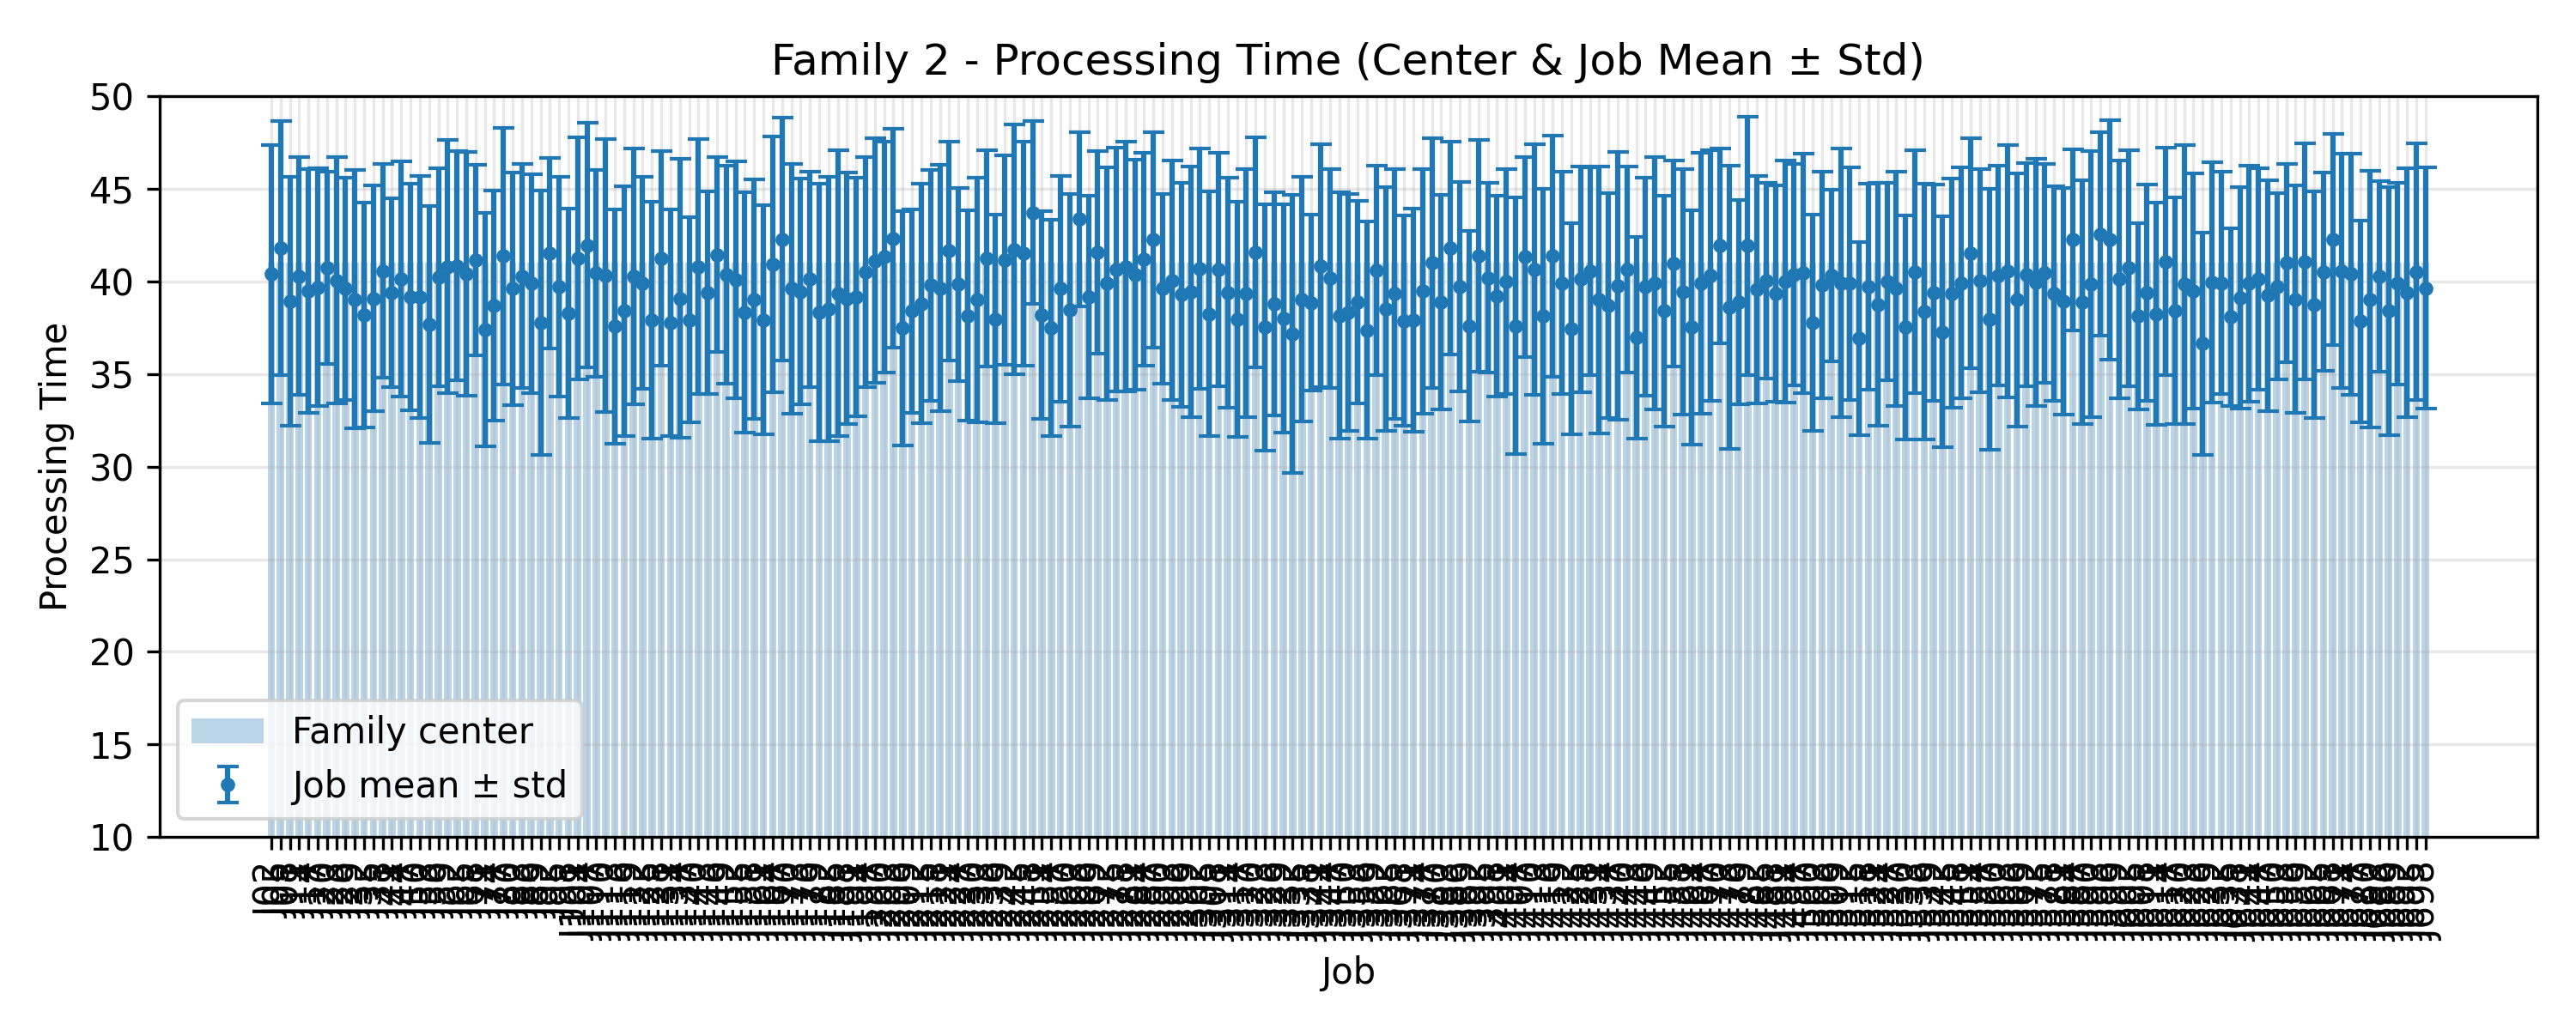

Values plotted in this chart, from the file beside it:
JobIndex, JobCode, MeanProcessingTime, StdProcessingTime, FamilyCenter
2, J02, 40.4, 6.98, 41.0
5, J05, 41.8, 6.847, 41.0
8, J08, 38.92, 6.735, 41.0
11, J11, 40.28, 6.409, 41.0
14, J14, 39.48, 6.579, 41.0
17, J17, 39.68, 6.429, 41.0
20, J20, 40.72, 5.181, 41.0
23, J23, 40.04, 6.648, 41.0
26, J26, 39.6, 5.987, 41.0
29, J29, 39.04, 6.96, 41.0
32, J32, 38.2, 6.066, 41.0
35, J35, 39.08, 6.079, 41.0
38, J38, 40.56, 5.776, 41.0
41, J41, 39.4, 5.091, 41.0
44, J44, 40.12, 6.346, 41.0
47, J47, 39.16, 6.11, 41.0
50, J50, 39.16, 6.552, 41.0
53, J53, 37.68, 6.392, 41.0
56, J56, 40.24, 5.887, 41.0
59, J59, 40.8, 6.853, 41.0
62, J62, 40.84, 6.195, 41.0
65, J65, 40.4, 6.573, 41.0
68, J68, 41.16, 5.143, 41.0
71, J71, 37.4, 6.299, 41.0
74, J74, 38.68, 6.201, 41.0
77, J77, 41.36, 6.922, 41.0
80, J80, 39.6, 6.293, 41.0
83, J83, 40.28, 6.043, 41.0
86, J86, 39.88, 5.922, 41.0
89, J89, 37.76, 7.146, 41.0
92, J92, 41.52, 5.139, 41.0
95, J95, 39.72, 5.93, 41.0
98, J98, 38.28, 5.632, 41.0
101, J101, 41.24, 6.532, 41.0
104, J104, 41.96, 6.582, 41.0
107, J107, 40.44, 5.579, 41.0
110, J110, 40.32, 7.38, 41.0
113, J113, 37.56, 6.331, 41.0
116, J116, 38.4, 6.735, 41.0
119, J119, 40.28, 6.908, 41.0
122, J122, 39.92, 5.734, 41.0
125, J125, 37.92, 6.393, 41.0
128, J128, 41.24, 5.805, 41.0
131, J131, 37.76, 6.108, 41.0
134, J134, 39.08, 7.515, 41.0
137, J137, 37.92, 5.535, 41.0
140, J140, 40.8, 6.87, 41.0
143, J143, 39.4, 5.463, 41.0
146, J146, 41.44, 5.254, 41.0
149, J149, 40.36, 5.878, 41.0
152, J152, 40.08, 6.393, 41.0
155, J155, 38.32, 6.504, 41.0
158, J158, 39.04, 6.447, 41.0
161, J161, 37.92, 6.183, 41.0
164, J164, 40.92, 6.905, 41.0
167, J167, 42.28, 6.539, 41.0
170, J170, 39.6, 6.735, 41.0
173, J173, 39.44, 6.093, 41.0
176, J176, 40.12, 5.819, 41.0
179, J179, 38.32, 6.938, 41.0
... 173 more rows
